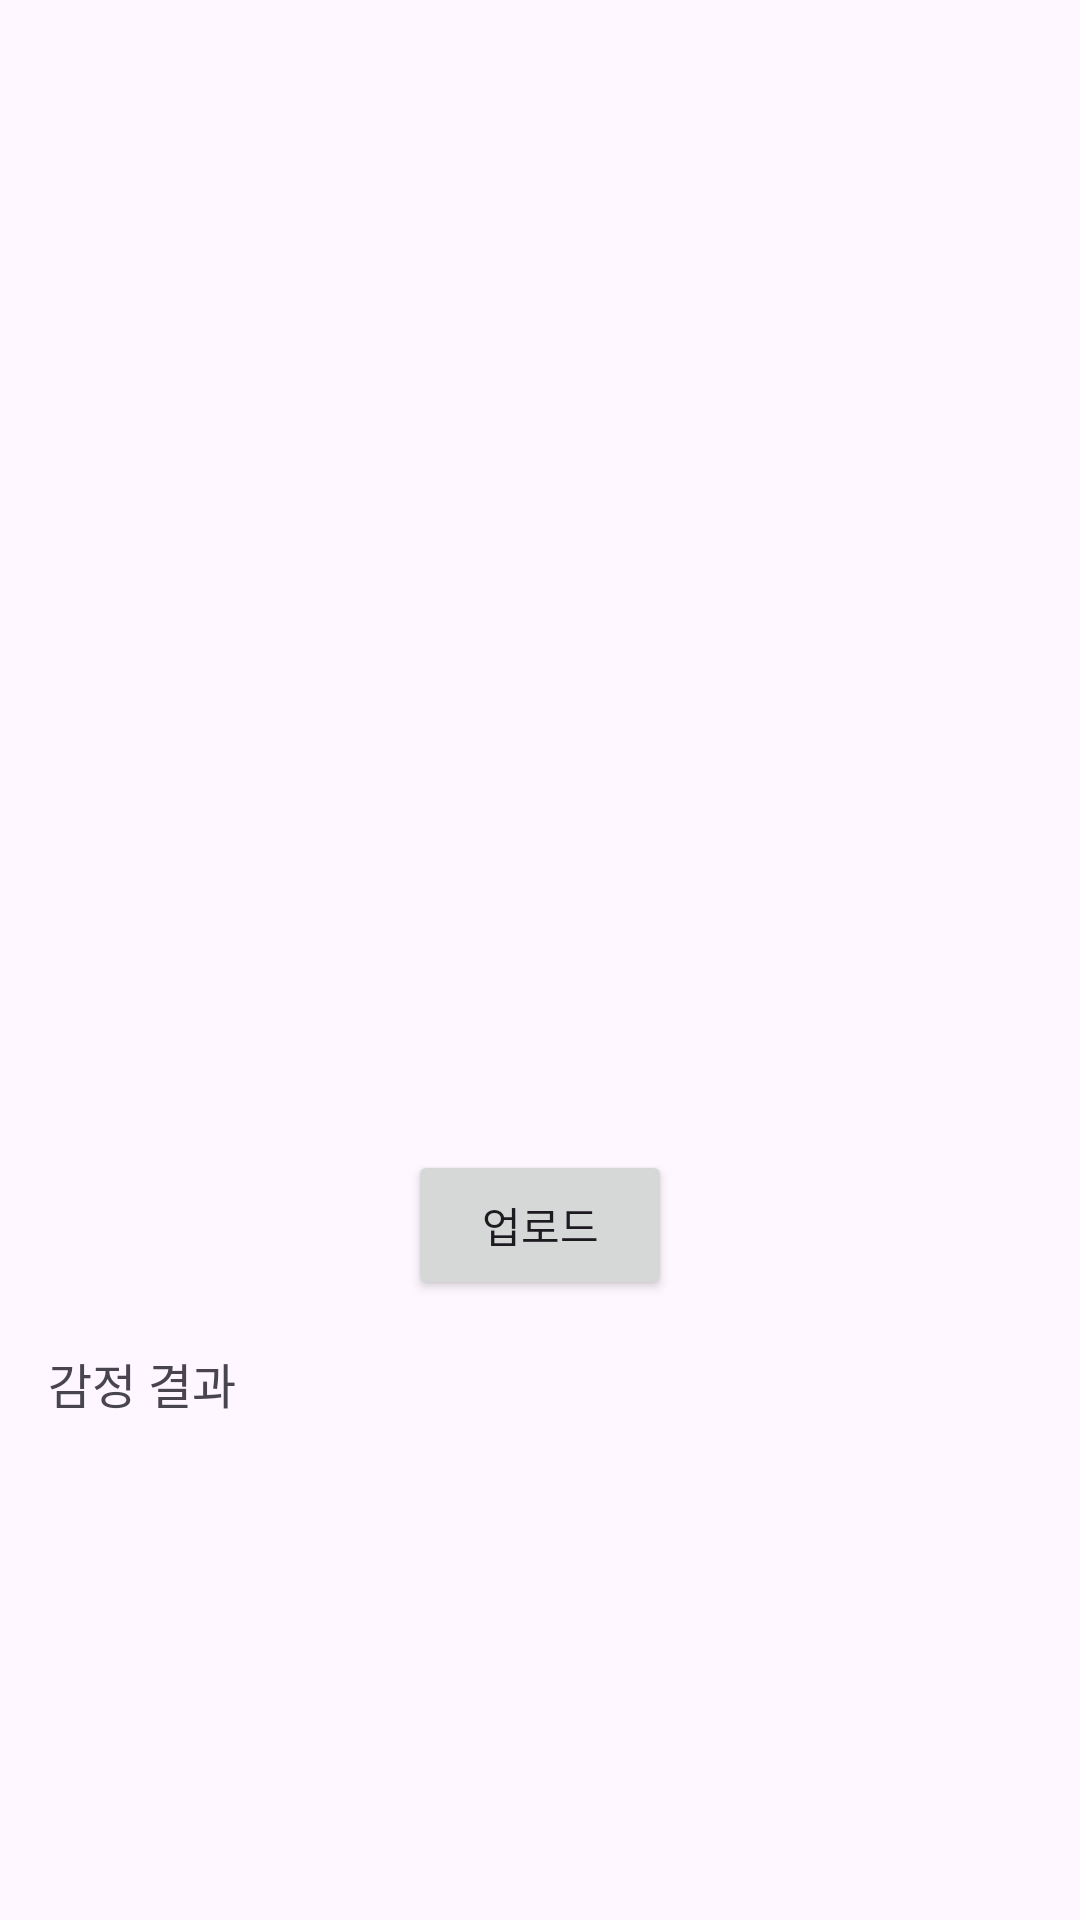

The Android layout XML behind this screen, and the referenced resources:
<!-- AndroidManifest.xml: activity theme Theme.emotionmodel -->
<!-- res/layout/activity_main.xml -->
<?xml version="1.0" encoding="utf-8"?>
<LinearLayout xmlns:android="http://schemas.android.com/apk/res/android"
    android:layout_width="match_parent"
    android:layout_height="match_parent"
    android:orientation="vertical"
    android:gravity="center"
    android:padding="16dp">

    <ImageView
        android:id="@+id/selected_image"
        android:layout_width="match_parent"
        android:layout_height="200dp"
        android:layout_marginBottom="16dp"
        android:scaleType="centerCrop"
        android:contentDescription="Selected Image"/>

    <Button
        android:id="@+id/upload_button"
        android:layout_width="wrap_content"
        android:layout_height="50dp"
        android:text="업로드"/>

    <TextView
        android:id="@+id/result_text_view"
        android:layout_width="match_parent"
        android:layout_height="wrap_content"
        android:layout_marginTop="16dp"
        android:text="감정 결과"
        android:textSize="16sp"/>
</LinearLayout>
<!-- resources referenced by this layout -->
<resources>
  <style name="Theme.emotionmodel" parent="Theme.Material3.DayNight" />
</resources>
